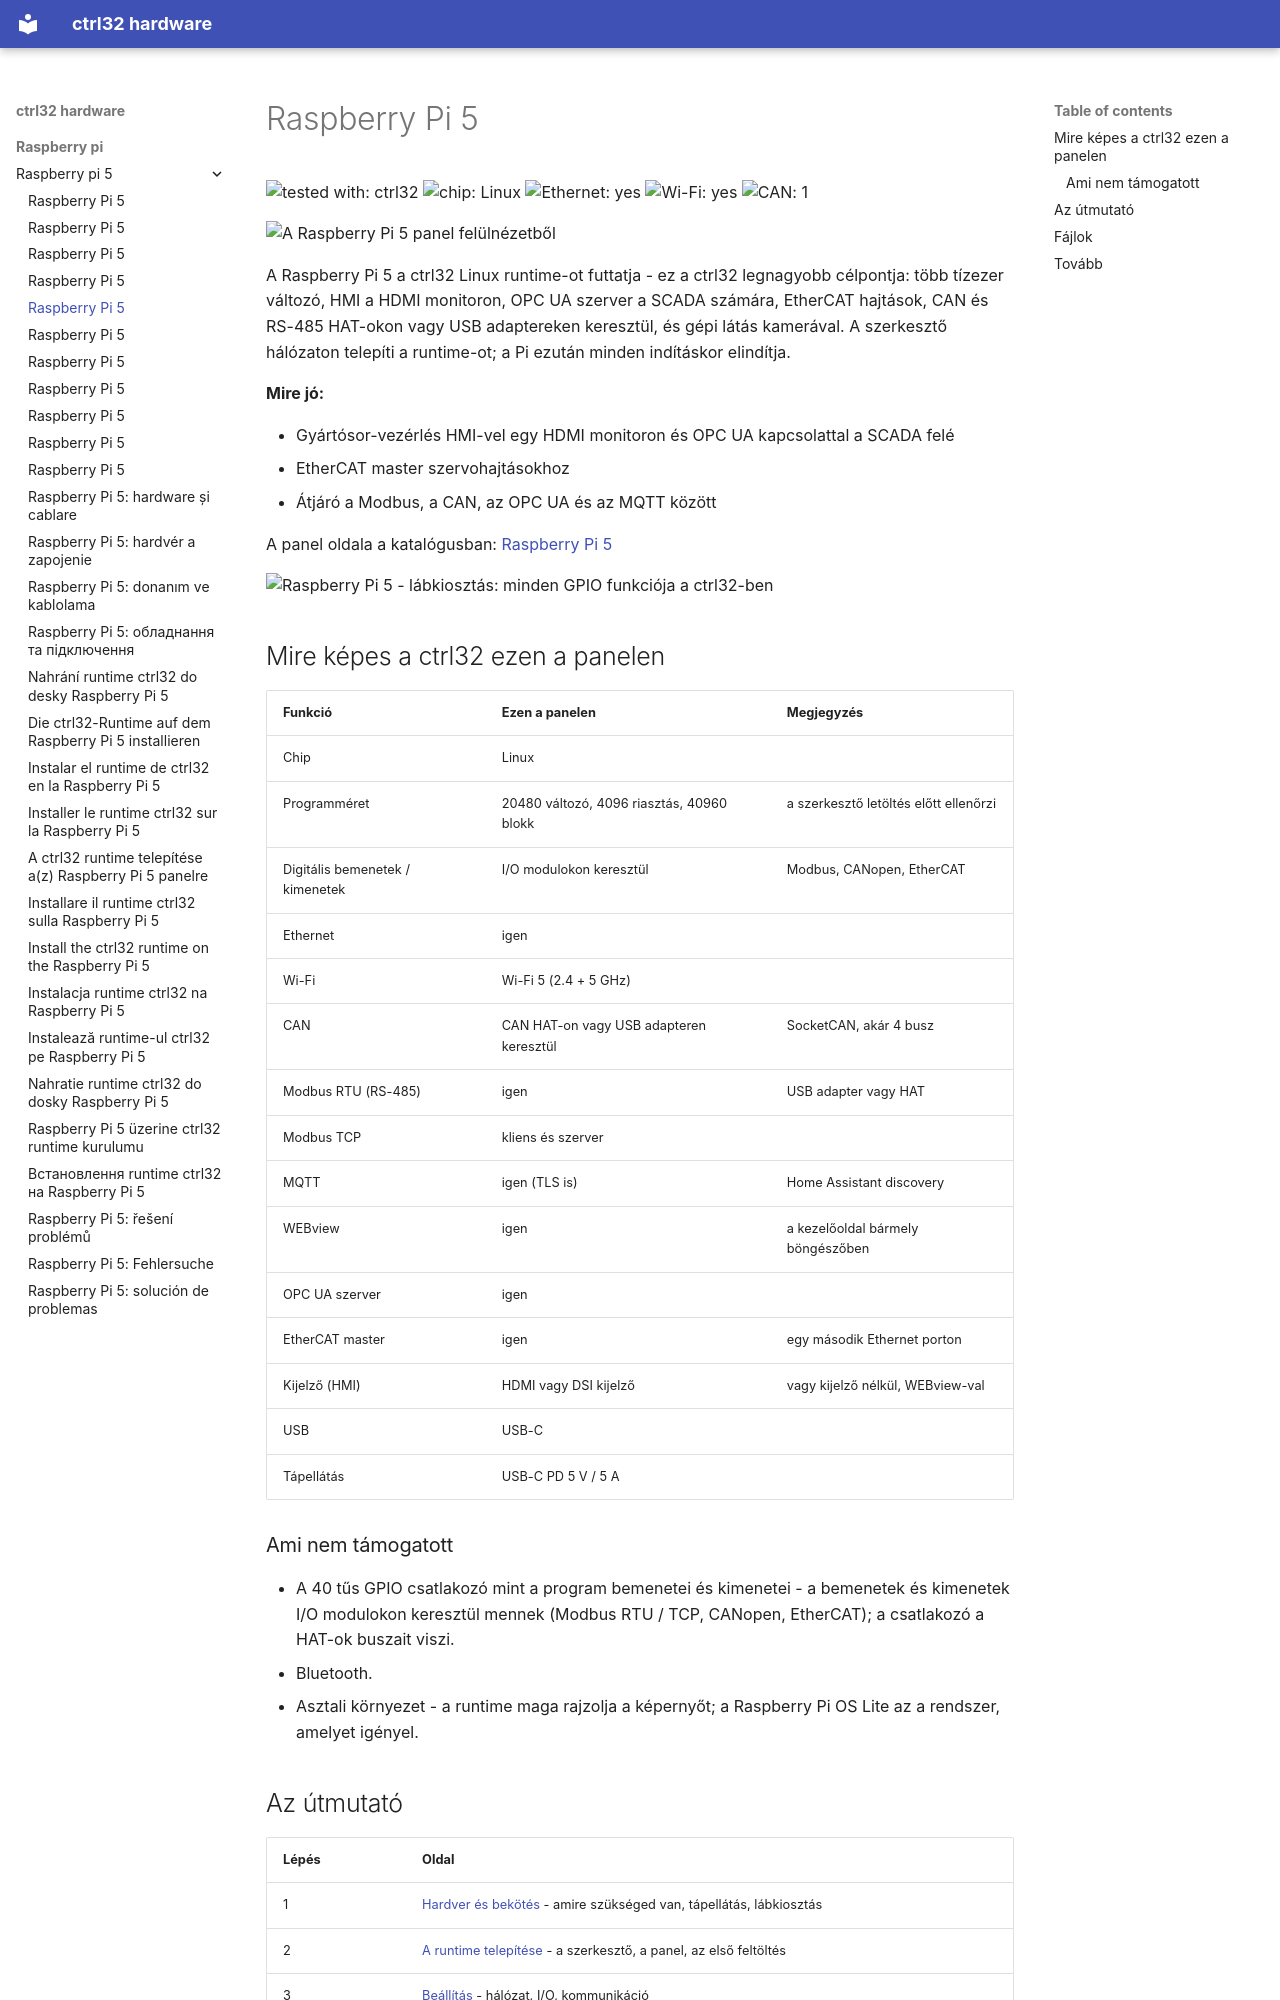

repository: ctrl32/hardware · page: raspberry-pi/raspberry-pi-5/README.hu/index.html · generator: mkdocs

---
title: Raspberry Pi 5
slug: raspberry-pi-5
sidebar_position: 10
hardware: /hardware/boards/raspberry-pi-5/
image: img/board-01.jpg
image_alt: A Raspberry Pi 5 panel felülnézetből
tags:
- raspberry-pi
- linux
- hmi
- opc-ua
- ethercat
---

# Raspberry Pi 5

![tested with: ctrl32](https://img.shields.io/badge/tested%20with-ctrl32-0ea5e9) ![chip: Linux](https://img.shields.io/badge/chip-Linux-334155) ![Ethernet: yes](https://img.shields.io/badge/Ethernet-yes-16a34a) ![Wi-Fi: yes](https://img.shields.io/badge/Wi--Fi-yes-16a34a) ![CAN: 1](https://img.shields.io/badge/CAN-1-7c3aed)

![A Raspberry Pi 5 panel felülnézetből](img/board-01.jpg)

A Raspberry Pi 5 a ctrl32 Linux runtime-ot futtatja - ez a ctrl32 legnagyobb célpontja: több tízezer változó, HMI a HDMI monitoron, OPC UA szerver a SCADA számára, EtherCAT hajtások, CAN és RS-485 HAT-okon vagy USB adaptereken keresztül, és gépi látás kamerával. A szerkesztő hálózaton telepíti a runtime-ot; a Pi ezután minden indításkor elindítja.

**Mire jó:**

- Gyártósor-vezérlés HMI-vel egy HDMI monitoron és OPC UA kapcsolattal a SCADA felé
- EtherCAT master szervohajtásokhoz
- Átjáró a Modbus, a CAN, az OPC UA és az MQTT között

A panel oldala a katalógusban: [Raspberry Pi 5](https://ctrl32.com/hardware/boards/raspberry-pi-5/)

![Raspberry Pi 5 - lábkiosztás: minden GPIO funkciója a ctrl32-ben](pinout/pinout.png)

## Mire képes a ctrl32 ezen a panelen

<!-- capabilities:start -->
| Funkció | Ezen a panelen | Megjegyzés |
|---|---|---|
| Chip | Linux |  |
| Programméret | 20480 változó, 4096 riasztás, 40960 blokk | a szerkesztő letöltés előtt ellenőrzi |
| Digitális bemenetek / kimenetek | I/O modulokon keresztül | Modbus, CANopen, EtherCAT |
| Ethernet | igen |  |
| Wi-Fi | Wi-Fi 5 (2.4 + 5 GHz) |  |
| CAN | CAN HAT-on vagy USB adapteren keresztül | SocketCAN, akár 4 busz |
| Modbus RTU (RS-485) | igen | USB adapter vagy HAT |
| Modbus TCP | kliens és szerver |  |
| MQTT | igen (TLS is) | Home Assistant discovery |
| WEBview | igen | a kezelőoldal bármely böngészőben |
| OPC UA szerver | igen |  |
| EtherCAT master | igen | egy második Ethernet porton |
| Kijelző (HMI) | HDMI vagy DSI kijelző | vagy kijelző nélkül, WEBview-val |
| USB | USB-C |  |
| Tápellátás | USB-C PD 5 V / 5 A |  |
<!-- capabilities:end -->

### Ami nem támogatott

- A 40 tűs GPIO csatlakozó mint a program bemenetei és kimenetei - a bemenetek és kimenetek I/O modulokon keresztül mennek (Modbus RTU / TCP, CANopen, EtherCAT); a csatlakozó a HAT-ok buszait viszi.
- Bluetooth.
- Asztali környezet - a runtime maga rajzolja a képernyőt; a Raspberry Pi OS Lite az a rendszer, amelyet igényel.
